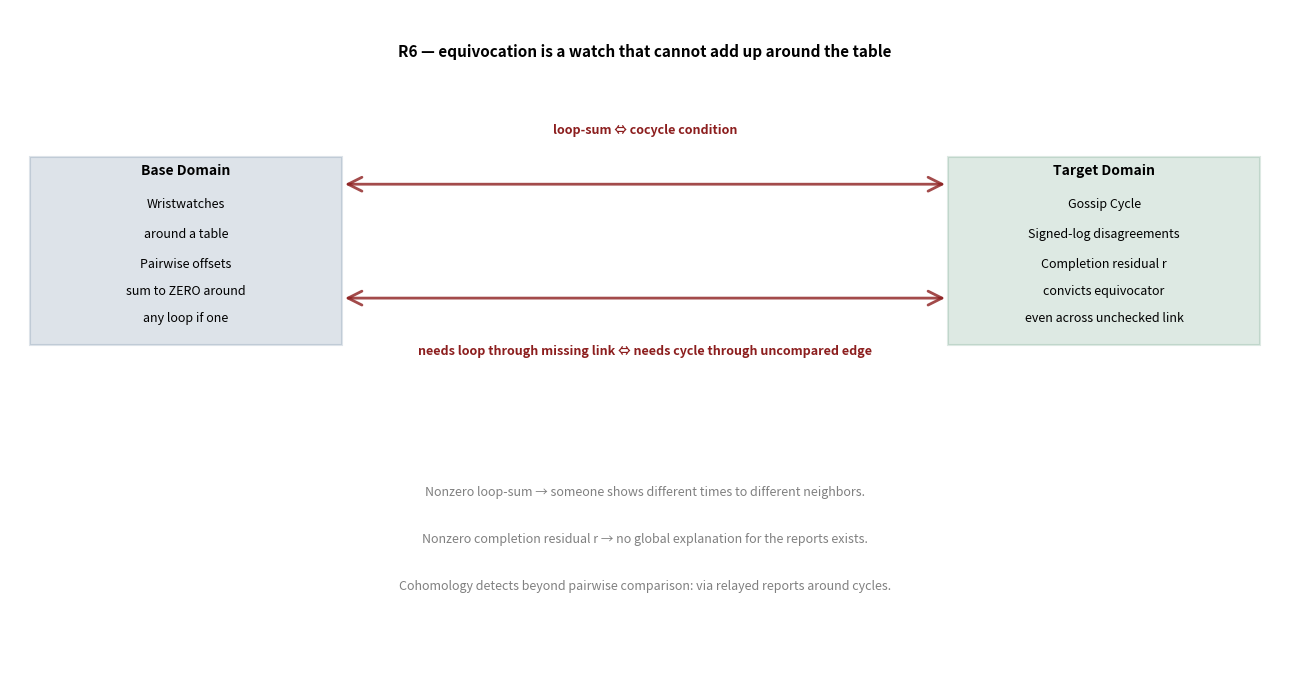

The matplotlib source for this figure: (Note: this script raises an exception after producing the figure.)
#!/usr/bin/env python3
"""
R6 Figures: sheaf verdict (cohomology of equivocation)
- r6_relation.png: RELATION-MAP (wristwatches → gossip cohomology)
- r6_regime.png: REGIME DIAGRAM (three topologies: cycle relayed, cut edge, severed edge)
"""

import numpy as np
import matplotlib.pyplot as plt
from matplotlib.patches import Rectangle, FancyArrowPatch, Circle

# House colors (from task)
HARBORBLUE = (30/255, 70/255, 110/255)
SHIPRED = (140/255, 30/255, 30/255)
SEAGREEN = (31/255, 110/255, 70/255)
GREY = (0.5, 0.5, 0.5)

def create_relation_map():
    """
    Create r6_relation.png - the RELATION-MAP figure.
    Three columns: base domain | target domain | with labeled arrows.
    Base: wristwatches around a table (loop-sum must be zero)
    Target: signed-log disagreements (coboundary / completion residual)
    Arrows: "loop-sum ⇔ cocycle condition" and "needs a loop through the missing link ⇔
            needs a cycle through the uncompared edge"
    """
    fig, ax = plt.subplots(figsize=(13, 7), dpi=150)
    ax.set_xlim(0, 13)
    ax.set_ylim(0, 10)
    ax.axis('off')

    # Title
    ax.text(6.5, 9.5, "R6 — equivocation is a watch that cannot add up around the table",
            fontsize=11, weight='bold', ha='center', va='top')

    # Column 1: Base Domain (Wristwatches)
    y_base = 7.0
    box1 = Rectangle((0.2, y_base-2.0), 3.2, 2.8,
                          edgecolor=HARBORBLUE, facecolor=HARBORBLUE,
                          alpha=0.15, linewidth=1.5)
    ax.add_patch(box1)
    ax.text(1.8, y_base+0.6, "Base Domain", fontsize=10, weight='bold',
            ha='center', va='center')
    ax.text(1.8, y_base+0.1, "Wristwatches", fontsize=9, ha='center', va='center')
    ax.text(1.8, y_base-0.35, "around a table", fontsize=9, ha='center', va='center')
    ax.text(1.8, y_base-0.8, "Pairwise offsets", fontsize=9, ha='center', va='center')
    ax.text(1.8, y_base-1.2, "sum to ZERO around", fontsize=9, ha='center', va='center')
    ax.text(1.8, y_base-1.6, "any loop if one", fontsize=9, ha='center', va='center')

    # Column 2: Target Domain (Gossip Cohomology)
    y_target = 7.0
    box2 = Rectangle((9.6, y_target-2.0), 3.2, 2.8,
                          edgecolor=SEAGREEN, facecolor=SEAGREEN,
                          alpha=0.15, linewidth=1.5)
    ax.add_patch(box2)
    ax.text(11.2, y_target+0.6, "Target Domain", fontsize=10, weight='bold',
            ha='center', va='center')
    ax.text(11.2, y_target+0.1, "Gossip Cycle", fontsize=9, ha='center', va='center')
    ax.text(11.2, y_target-0.35, "Signed-log disagreements", fontsize=9, ha='center', va='center')
    ax.text(11.2, y_target-0.8, "Completion residual r", fontsize=9, ha='center', va='center')
    ax.text(11.2, y_target-1.2, "convicts equivocator", fontsize=9, ha='center', va='center')
    ax.text(11.2, y_target-1.6, "even across unchecked link", fontsize=9, ha='center', va='center')

    # Arrow 1: Base → Target (top) with top label
    arrow1 = FancyArrowPatch((3.4, y_base+0.4), (9.6, y_target+0.4),
                            arrowstyle='<->', mutation_scale=25,
                            linewidth=2, color=SHIPRED, alpha=0.8)
    ax.add_patch(arrow1)
    ax.text(6.5, y_base+1.1, "loop-sum ⇔ cocycle condition",
            fontsize=9, ha='center', va='bottom', style='italic', weight='bold', color=SHIPRED)

    # Arrow 2: Base → Target (bottom) with bottom label
    arrow2 = FancyArrowPatch((3.4, y_base-1.3), (9.6, y_target-1.3),
                            arrowstyle='<->', mutation_scale=25,
                            linewidth=2, color=SHIPRED, alpha=0.8)
    ax.add_patch(arrow2)
    ax.text(6.5, y_base-2.0, "needs loop through missing link ⇔ needs cycle through uncompared edge",
            fontsize=9, ha='center', va='top', style='italic', weight='bold', color=SHIPRED)

    # Bottom explanatory notes
    ax.text(6.5, 2.8, "Nonzero loop-sum → someone shows different times to different neighbors.",
            fontsize=9, ha='center', va='center', style='italic', color='gray')
    ax.text(6.5, 2.1, "Nonzero completion residual r → no global explanation for the reports exists.",
            fontsize=9, ha='center', va='center', style='italic', color='gray')
    ax.text(6.5, 1.4, "Cohomology detects beyond pairwise comparison: via relayed reports around cycles.",
            fontsize=9, ha='center', va='center', style='italic', color='gray')

    plt.tight_layout()
    plt.savefig('/home/user/port-daddy/docs/harbor-research/figures/r6_relation.png',
                dpi=150, bbox_inches='tight')
    plt.close()


def draw_6node_cycle_graph(ax, title, edge_style_dict=None, annotation_text="",
                          annotation_color=SEAGREEN, annotation_weight='bold'):
    """
    Draw a 6-node cycle graph on axes ax.
    Nodes arranged in a hexagon.
    edge_style_dict: dict mapping (i,j) tuple to style ('normal', 'dashed', 'dotted')
    """
    # Set up axes
    ax.set_xlim(-1.5, 1.5)
    ax.set_ylim(-1.5, 1.5)
    ax.set_aspect('equal')
    ax.axis('off')

    # Title
    ax.text(0, 1.35, title, fontsize=9, ha='center', va='bottom', weight='bold')

    # Node positions (hexagon, cycle C6)
    angles = np.linspace(0, 2*np.pi, 7)  # 7 to close the circle
    radius = 1.0
    node_positions = {i: (radius * np.cos(angles[i]), radius * np.sin(angles[i]))
                      for i in range(6)}

    # Draw edges
    for i in range(6):
        j = (i + 1) % 6
        x0, y0 = node_positions[i]
        x1, y1 = node_positions[j]

        style = 'normal'
        if edge_style_dict:
            style = edge_style_dict.get((i, j), 'normal')

        if style == 'normal':
            ax.plot([x0, x1], [y0, y1], 'k-', linewidth=1.5, zorder=1)
        elif style == 'dashed':
            ax.plot([x0, x1], [y0, y1], 'k--', linewidth=1.5, zorder=1)
        elif style == 'dotted':
            ax.plot([x0, x1], [y0, y1], color=GREY, linestyle=':', linewidth=1.5, zorder=1)

    # Draw nodes
    for i in range(6):
        x, y = node_positions[i]
        circle = Circle((x, y), 0.12, color=HARBORBLUE, zorder=3, edgecolor='black', linewidth=0.8)
        ax.add_patch(circle)
        ax.text(x, y, str(i), fontsize=8, ha='center', va='center', color='white', weight='bold', zorder=4)

    # Annotation text
    if annotation_text:
        ax.text(0, -1.35, annotation_text, fontsize=8, ha='center', va='top',
               color=annotation_color, weight=annotation_weight)


def draw_path_graph(ax, title, edge_style_dict=None, annotation_text="",
                   annotation_color=SHIPRED, annotation_weight='bold'):
    """
    Draw a 6-node path graph (P6) on axes ax.
    Nodes arranged in a line.
    """
    ax.set_xlim(-1.5, 1.5)
    ax.set_ylim(-1.5, 1.5)
    ax.set_aspect('equal')
    ax.axis('off')

    # Title
    ax.text(0, 1.35, title, fontsize=9, ha='center', va='bottom', weight='bold')

    # Node positions (linear path)
    node_positions = {i: ((i - 2.5) * 0.4, 0) for i in range(6)}

    # Draw edges
    for i in range(5):
        j = i + 1
        x0, y0 = node_positions[i]
        x1, y1 = node_positions[j]

        style = 'normal'
        if edge_style_dict:
            style = edge_style_dict.get((i, j), 'normal')

        if style == 'normal':
            ax.plot([x0, x1], [y0, y1], 'k-', linewidth=1.5, zorder=1)
        elif style == 'dashed':
            ax.plot([x0, x1], [y0, y1], 'k--', linewidth=1.5, zorder=1)
        elif style == 'dotted':
            ax.plot([x0, x1], [y0, y1], color=GREY, linestyle=':', linewidth=1.5, zorder=1)

    # Draw nodes
    for i in range(6):
        x, y = node_positions[i]
        circle = Circle((x, y), 0.12, color=HARBORBLUE, zorder=3, edgecolor='black', linewidth=0.8)
        ax.add_patch(circle)
        ax.text(x, y, str(i), fontsize=8, ha='center', va='center', color='white', weight='bold', zorder=4)

    # Annotation text
    if annotation_text:
        ax.text(0, -1.35, annotation_text, fontsize=8, ha='center', va='top',
               color=annotation_color, weight=annotation_weight)


def create_regime_diagram():
    """
    Create r6_regime.png - the REGIME DIAGRAM figure.
    Three panels in one row (3 subplots):
    (a) C6 cycle with edge (0,1) dashed (relayed) → seagreen annotation "residual 1.225, detected (200/200 cohomology-only)"
    (b) P6 path with bridge edge (0,5) dashed → shipred annotation "cut edge: residual 0.000, provably silent"
    (c) C6 cycle with edge (0,1) dotted grey (severed) → grey annotation "severed: provably dark (0/200)"

    Shared title: "R6 regime — detection requires a cycle AND relayed reports; cut edges silent, severed edges dark [internal, sheaf_harness_v2.py]"
    """
    fig, axes = plt.subplots(1, 3, figsize=(13, 4.5), dpi=150)

    # Panel (a): C6 with relayed edge (0,1) dashed
    edge_style_a = {(0, 1): 'dashed'}
    draw_6node_cycle_graph(axes[0], "(a) cycle C₆ relayed",
                          edge_style_dict=edge_style_a,
                          annotation_text="residual 1.225\ndetected (200/200\ncohomology-only)",
                          annotation_color=SEAGREEN,
                          annotation_weight='bold')

    # Panel (b): P6 path with bridge (0,5) dashed [note: in a path there's no edge (0,5), so we show (4,5) as dashed bridge]
    # Actually for a path, the "bridge" would be showing it as dashed. Let me think...
    # P6 is a path: 0-1-2-3-4-5. The dashed edge shows the uncompared one, let's make it (4,5)
    edge_style_b = {(4, 5): 'dashed'}
    draw_path_graph(axes[1], "(b) path P₆ bridge",
                   edge_style_dict=edge_style_b,
                   annotation_text="cut edge:\nresidual 0.000\nprovably silent",
                   annotation_color=SHIPRED,
                   annotation_weight='bold')

    # Panel (c): C6 with severed edge (0,1) dotted grey
    edge_style_c = {(0, 1): 'dotted'}
    draw_6node_cycle_graph(axes[2], "(c) cycle C₆ severed",
                          edge_style_dict=edge_style_c,
                          annotation_text="severed:\nprovably dark\n(0/200)",
                          annotation_color=GREY,
                          annotation_weight='bold')

    # Shared title
    fig.suptitle("R6 regime — detection requires a cycle AND relayed reports; cut edges silent, severed edges dark [internal, sheaf_harness_v2.py]",
                fontsize=11, weight='bold', y=0.98)

    plt.tight_layout(rect=[0, 0, 1, 0.96])
    plt.savefig('/home/user/port-daddy/docs/harbor-research/figures/r6_regime.png',
                dpi=150, bbox_inches='tight')
    plt.close()


if __name__ == '__main__':
    # Set seed for deterministic output
    np.random.seed(20260816)

    create_relation_map()
    create_regime_diagram()
    print("R6 figures created successfully.")
